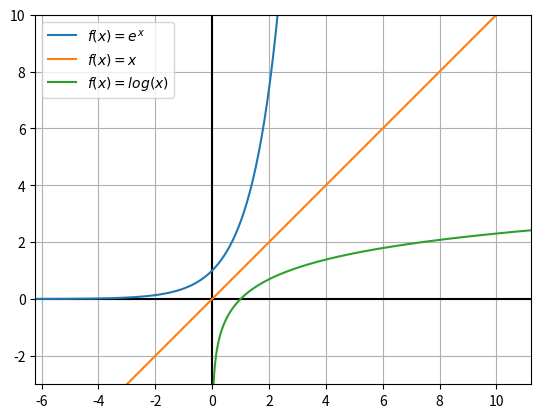

This chart was generated by the following Python code:
import numpy as np
import matplotlib.pyplot as plt

def hello():
	x1 = np.linspace(-10, 15, 1000)
	x2 = np.linspace(0.00001, 15, 1000)
	y1 = np.log(x2)
	y2 = np.exp(x1)
	y3 = x1

	plt.figure()
	plt.axhline(color = 'k')
	plt.axvline(color='k')
	plt.plot(x1, y2, label=r"$ f(x) = e^{x} $")
	plt.plot(x1, y3, label=r"$ f(x) = x $")
	plt.plot(x2, y1, label=r"$ f(x) = log(x) $")
	plt.grid(True)
	plt.legend()
	plt.axis('equal')
	plt.xlim(0, 5)
	plt.ylim(-3, 10)
	plt.savefig("reciproqueLogExp.png")
	plt.show()


if __name__ == "__main__":
	hello()
